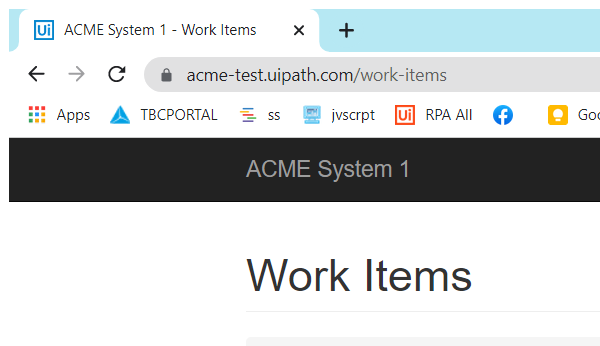
Task: Robotic Enterprise Framework
Workflow: NavigateToItems

Step 1: Attach Browser 'chrome.exe ACME' in window 'ACME System 1 - Work Items' (chrome.exe)

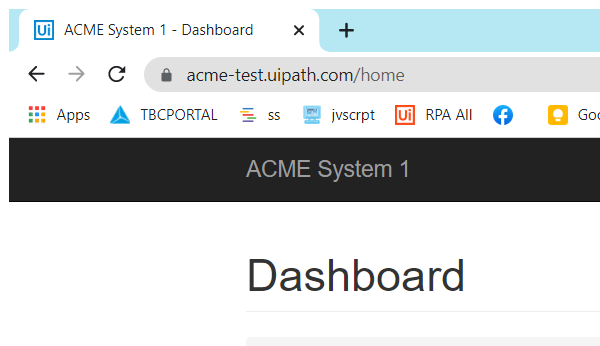
Step 2: Attach Browser 'chrome.exe ACME' in window 'ACME System 1 - Dashboard' (chrome.exe)
